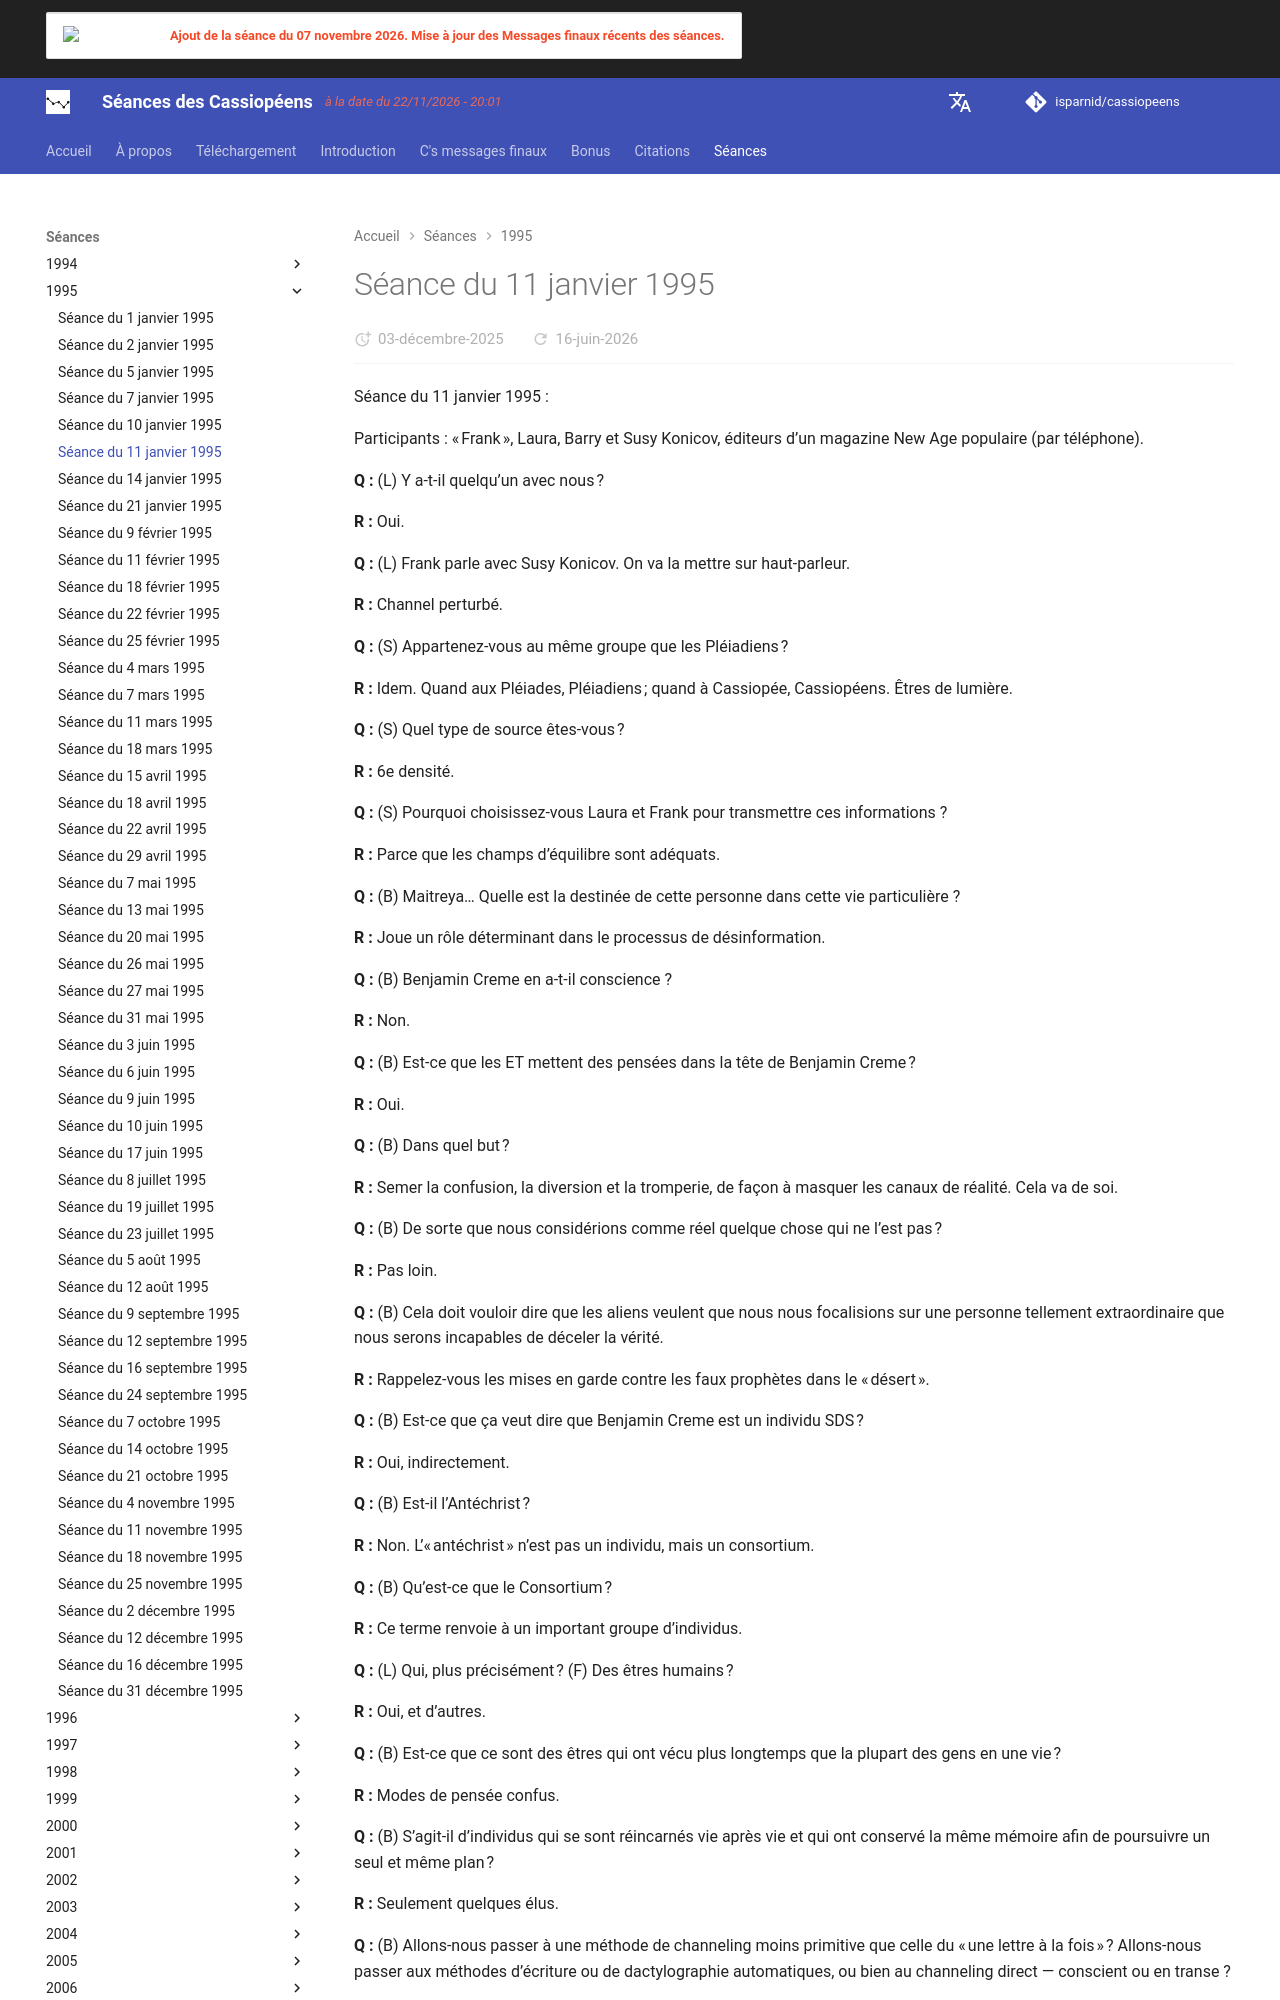

repository: isparnid/cassiopeens · page: séances/1995/1995-01-11/index.html · generator: mkdocs

---
title: "Séance du 11 janvier 1995"
date:
  created: 2026-01-24
  updated: 2026-01-24
---

# Séance du 11 janvier 1995

Séance du 11 janvier 1995 : 

Participants : « Frank », Laura, Barry et Susy Konicov, éditeurs d’un magazine New Age populaire (par téléphone).

**Q :** (L) Y a-t-il quelqu’un avec nous ?

**R :** Oui.

**Q :** (L) Frank parle avec Susy Konicov. On va la mettre sur haut-parleur.

**R :** Channel perturbé.

**Q :** (S) Appartenez-vous au même groupe que les Pléiadiens ?

**R :** Idem. Quand aux Pléiades, Pléiadiens ; quand à Cassiopée, Cassiopéens. Êtres de lumière.

**Q :** (S) Quel type de source êtes-vous ?

**R :** 6e densité.

**Q :** (S) Pourquoi choisissez-vous Laura et Frank pour transmettre ces informations ?

**R :** Parce que les champs d’équilibre sont adéquats.

**Q :** (B) Maitreya… Quelle est la destinée de cette personne dans cette vie particulière ?

**R :** Joue un rôle déterminant dans le processus de désinformation.

**Q :** (B) Benjamin Creme en a-t-il conscience ?

**R :** Non.

**Q :** (B) Est-ce que les ET mettent des pensées dans la tête de Benjamin Creme ?

**R :** Oui.

**Q :** (B) Dans quel but ?

**R :** Semer la confusion, la diversion et la tromperie, de façon à masquer les canaux de réalité. Cela va de soi.

**Q :** (B) De sorte que nous considérions comme réel quelque chose qui ne l’est pas ?

**R :** Pas loin.

**Q :** (B) Cela doit vouloir dire que les aliens veulent que nous nous focalisions sur une personne tellement extraordinaire que nous serons incapables de déceler la vérité.

**R :** Rappelez-vous les mises en garde contre les faux prophètes dans le « désert ».

**Q :** (B) Est-ce que ça veut dire que Benjamin Creme est un individu SDS ?

**R :** Oui, indirectement.

**Q :** (B) Est-il l’Antéchrist ?

**R :** Non. L’« antéchrist » n’est pas un individu, mais un consortium.

**Q :** (B) Qu’est-ce que le Consortium ?

**R :** Ce terme renvoie à un important groupe d’individus.

**Q :** (L) Qui, plus précisément ? (F) Des êtres humains ?

**R :** Oui, et d’autres.

**Q :** (B) Est-ce que ce sont des êtres qui ont vécu plus longtemps que la plupart des gens en une vie ?

**R :** Modes de pensée confus.

**Q :** (B) S’agit-il d’individus qui se sont réincarnés vie après vie et qui ont conservé la même mémoire afin de poursuivre un seul et même plan ?

**R :** Seulement quelques élus.

**Q :** (B) Allons-nous passer à une méthode de channeling moins primitive que celle du « une lettre à la fois » ? Allons-nous passer aux méthodes d’écriture ou de dactylographie automatiques, ou bien au channeling direct — conscient ou en transe ?

**R :** Se peut maintenant, moins de risques de corruption par cette méthode.

**Q :** (B) Quel est le but de ce contact ?

**R :** Vous aider à apprendre, donc à acquérir des connaissances, donc à vous protéger, et donc, à progresser.

**Q :** (B) Qu’est-ce que les Cassiopéens gagnent à ce contact ?

**R :** Vous aider nous permet de progresser vers l’accomplissement de notre destinée, à savoir l’union avec vous et tous les autres, et d’achever ainsi le Grand cycle.

**Q :** (B) Est-ce l’unique probabilité qui vous soit offerte, ou bien est-ce la meilleure ?

**R :** Les deux.
